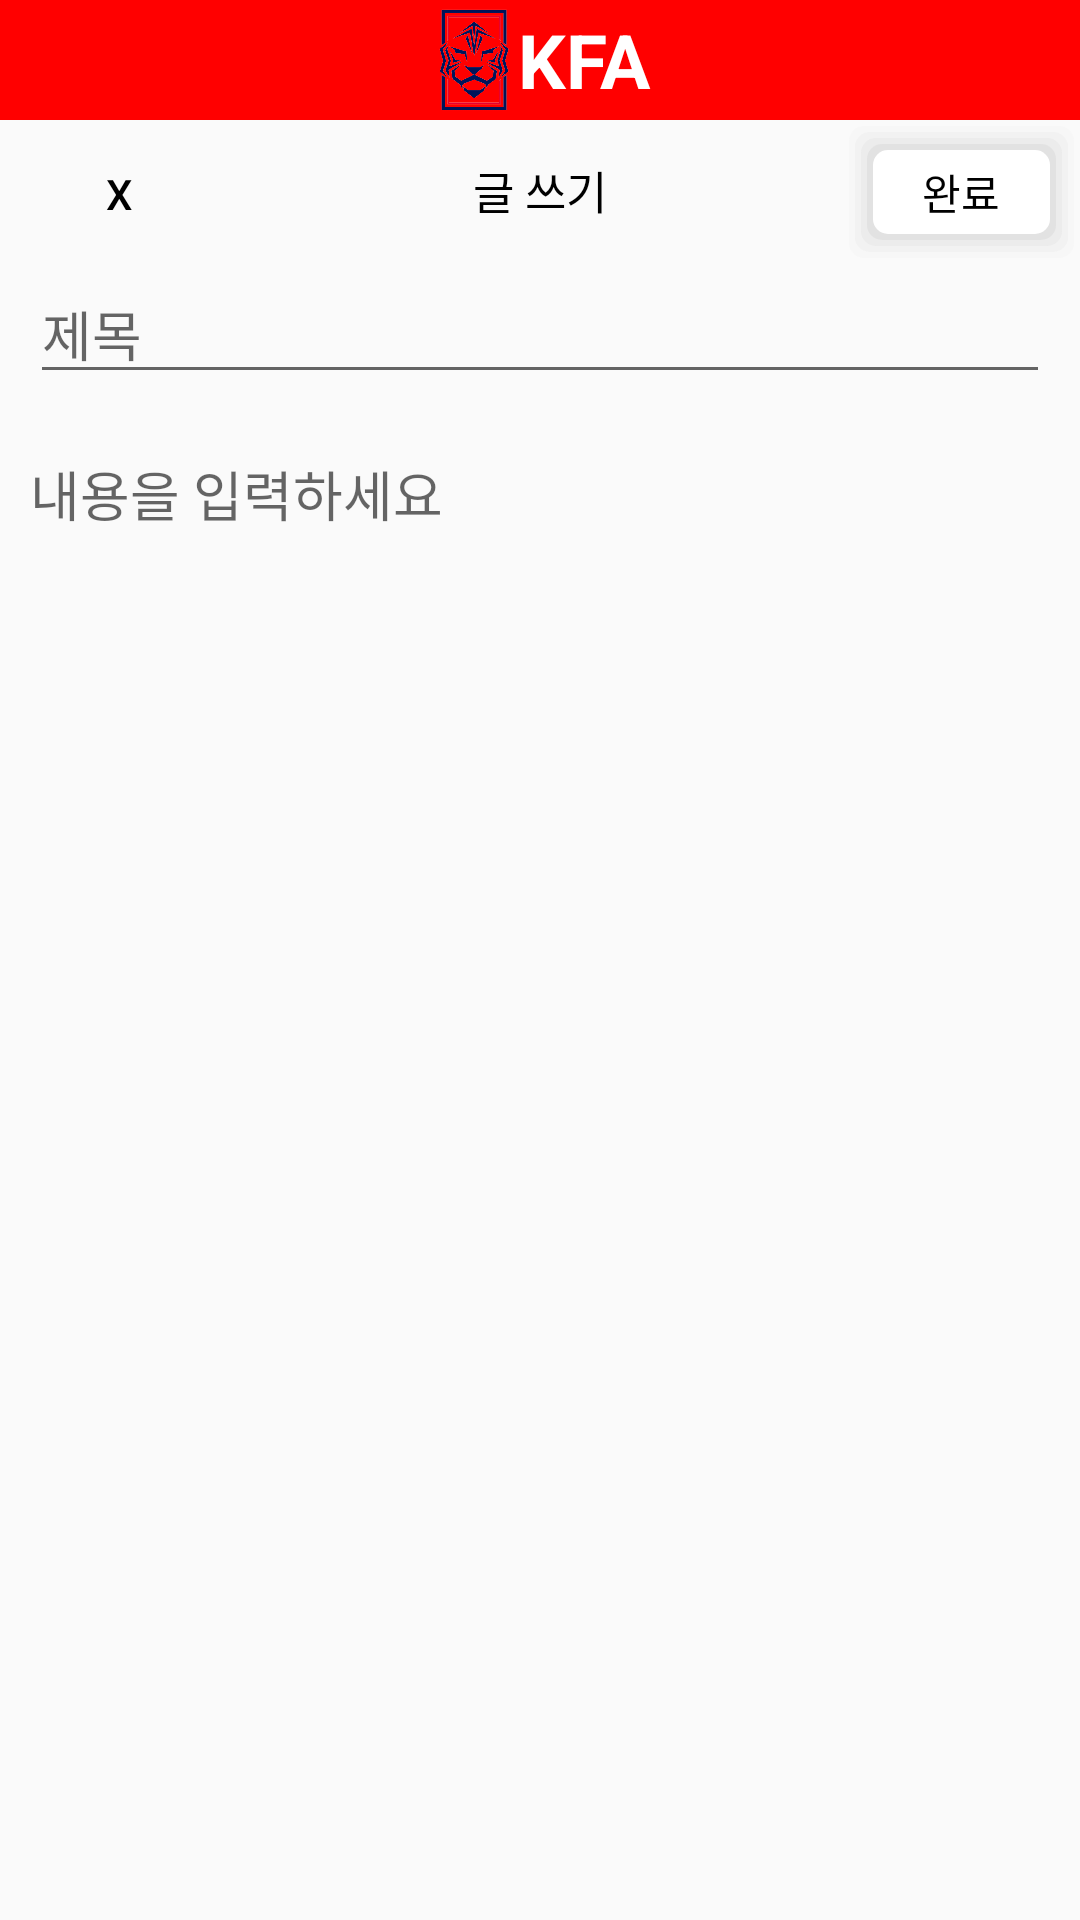

Reconstruct the res/layout file that produces this screen, plus the resources it refers to.
<!-- AndroidManifest.xml: application theme Theme.KFA -->
<!-- res/layout/community_upload.xml -->
<?xml version="1.0" encoding="utf-8"?>
<LinearLayout xmlns:android="http://schemas.android.com/apk/res/android"
    android:layout_width="match_parent"
    android:layout_height="match_parent"
    android:orientation="vertical">
    <LinearLayout
        android:layout_width="match_parent"
        android:layout_height="0dp"
        android:layout_weight="1"
        android:background="#FF0000"
        android:gravity="center"
        android:orientation="horizontal">
        <ImageView
            android:layout_width="30dp"
            android:layout_height="wrap_content"
            android:gravity="center"
            android:src="@drawable/kfa_logo"/>
        <TextView
            android:layout_width="wrap_content"
            android:layout_height="wrap_content"
            android:text="KFA"
            android:textColor="#FFFFFF"
            android:textSize="25dp"
            android:textStyle="bold" />
    </LinearLayout>
    <LinearLayout
        android:layout_width="match_parent"
        android:layout_height="0dp"
        android:layout_weight="15"
        android:orientation="vertical">
        <LinearLayout
            android:layout_width="match_parent"
            android:layout_height="wrap_content"
            android:orientation="horizontal">
            android:textColor="@color/black" />
            <Button
                android:layout_width="wrap_content"
                android:layout_height="wrap_content"
                android:layout_weight="1"
                android:text="X"
                android:id="@+id/upload_cancelBtn"
                android:background="@null"
                android:textColor="#000000" />

            <TextView
                android:layout_width="289dp"
                android:layout_height="wrap_content"
                android:layout_weight="10"
                android:gravity="center"
                android:text="글 쓰기"
                android:textSize="15dp"
                android:textColor="@color/black" />
            <Button
                android:layout_width="wrap_content"
                android:layout_height="wrap_content"
                android:layout_weight="1"
                android:text="완료"
                android:id="@+id/upload_completeBtn"
                android:background="@drawable/shadow"
                android:textColor="#000000" />
        </LinearLayout>
        <EditText
            android:layout_width="match_parent"
            android:layout_height="wrap_content"
            android:layout_marginHorizontal="10dp"
            android:hint="제목"
            android:id="@+id/upload_title"
            android:textColor="#808080"/>
        <EditText
            android:layout_width="match_parent"
            android:layout_height="wrap_content"
            android:layout_marginHorizontal="10dp"
            android:layout_marginTop="20dp"
            android:background="@null"
            android:hint="내용을 입력하세요"
            android:id="@+id/upload_content"
            android:textColor="#808080"/>
    </LinearLayout>

</LinearLayout>
<!-- resources referenced by this layout -->
<resources>
  <!-- drawable kfa_logo: png bitmap (drawable, 91248 bytes) -->
  <!-- drawable shadow (drawable) -->
  <?xml version="1.0" encoding="utf-8"?>
  <layer-list xmlns:android="http://schemas.android.com/apk/res/android">
      
      <item> <shape> <padding android:top="2dp" android:right="2dp" android:bottom="2dp" android:left="2dp" /> <corners android:radius="5dp" /> <solid android:color="#00CCCCCC" /> </shape> </item>
      <item> <shape> <padding android:top="2dp" android:right="2dp" android:bottom="2dp" android:left= "2dp" /> <corners android:radius="5dp" /> <solid android:color="#10CCCCCC" /> </shape> </item>
      <item> <shape> <padding android:top="2dp" android:right="2dp" android:bottom="2dp" android:left="2dp" /> <corners android:radius="5dp" /> <solid android:color="#20CCCCCC" /> </shape> </item>
      <item> <shape> <padding android:top="2dp" android:right="2dp" android:bottom="2dp" android:left="2dp" /> <corners android:radius="5dp" /> <solid android:color="#30CCCCCC" /> </shape> </item>
      <item> <shape> <padding android:top="2dp" android:right="2dp" android:bottom="2dp" android:left="2dp" /> <corners android:radius="5dp" /> <solid android:color="#50CCCCCC" /> </shape> </item>
      
      <item> <shape> <solid android:color="#ffffff" /> <corners android:radius="5dp" /> </shape> </item>
  </layer-list>
  <style name="Theme.KFA" parent="Theme.AppCompat.Light.NoActionBar">
          
          <item name="colorPrimary">@color/purple_500</item>
          <item name="colorPrimaryVariant">@color/purple_700</item>
          <item name="colorOnPrimary">@color/white</item>
          
          <item name="colorSecondary">@color/teal_200</item>
          <item name="colorSecondaryVariant">@color/teal_700</item>
          <item name="colorOnSecondary">@color/black</item>
          
          <item name="android:statusBarColor" tools:targetApi="l">?attr/colorPrimaryVariant</item>
          
      </style>
  <!-- not gathered from this repository: default colours our renderer supplied (Android Studio template values) -->
  <color name="purple_500">#FF6200EE</color>
  <color name="purple_700">#FF3700B3</color>
  <color name="teal_200">#FF03DAC5</color>
  <color name="teal_700">#FF018786</color>
  <color name="black">#FF000000</color>
  <color name="white">#FFFFFFFF</color>
</resources>
